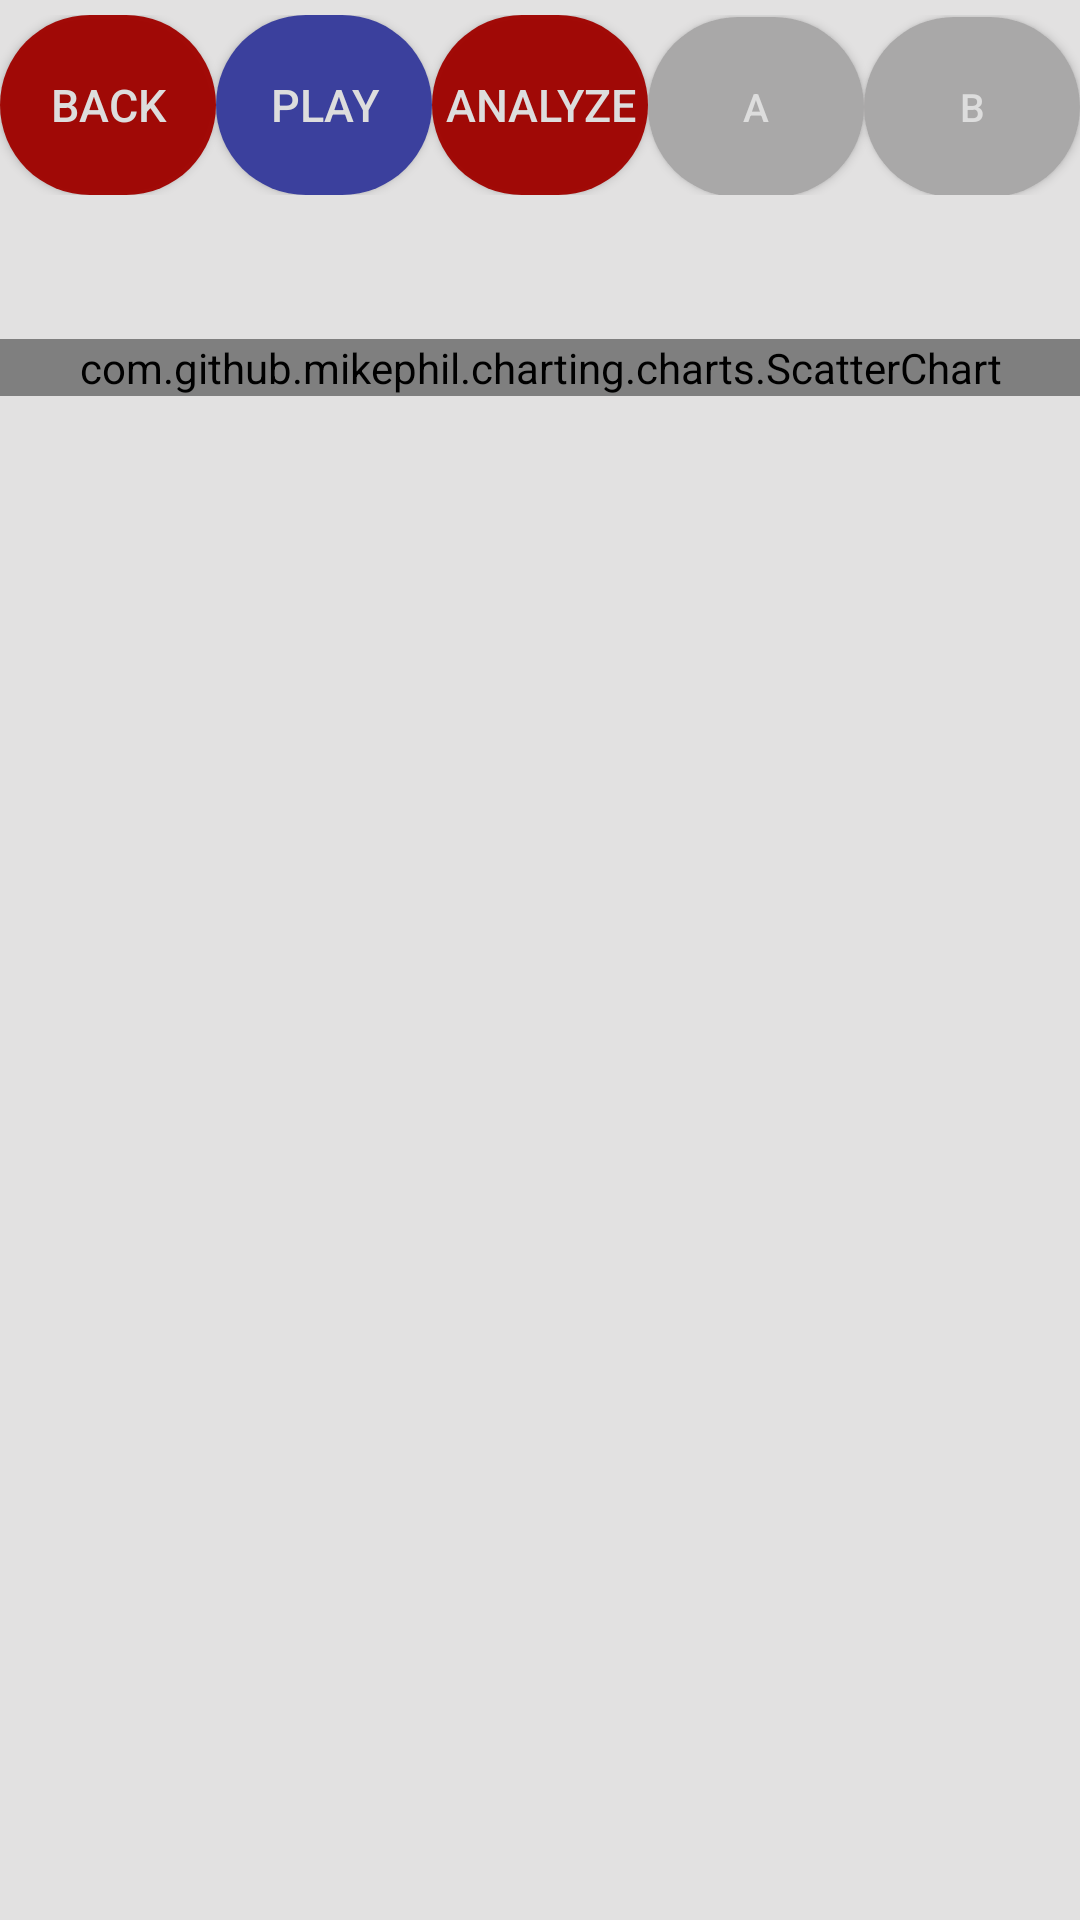

Produce the Android XML layout that renders to this screen, including the resource entries it uses.
<!-- AndroidManifest.xml: application theme AppTheme -->
<!-- res/layout/activity_main.xml -->
<?xml version="1.0" encoding="utf-8"?>
<ScrollView xmlns:android="http://schemas.android.com/apk/res/android"
    android:layout_width="match_parent"
    android:layout_height="match_parent"
    android:fillViewport="true">

<LinearLayout xmlns:android="http://schemas.android.com/apk/res/android"
    android:orientation="vertical"
    android:layout_width="match_parent"
    android:layout_height="match_parent">

    <LinearLayout
        android:layout_width="match_parent"
        android:layout_height="wrap_content"
        android:orientation="vertical"
        android:paddingTop="5dp">

        <LinearLayout
            android:layout_width="match_parent"
            android:layout_height="wrap_content"
            android:orientation="horizontal">

            <Button
                android:id="@+id/back_button"
                android:layout_width="match_parent"
                android:layout_height="wrap_content"
                android:layout_weight="1"
                android:textColor="@color/buttonTextColor"
                android:text="Back"
                android:textSize="15sp"
                android:background="@drawable/next_button"/>

            <Button
                android:id="@+id/play_button"
                android:layout_width="match_parent"
                android:layout_height="wrap_content"
                android:layout_weight="1"
                android:textColor="@color/buttonTextColor"
                android:text="Play"
                android:textSize="15sp"
                android:background="@drawable/record_button"/>

            <Button
                android:id="@+id/analyze_button"
                android:layout_width="match_parent"
                android:layout_height="wrap_content"
                android:layout_weight="1"
                android:textColor="@color/buttonTextColor"
                android:text="Analyze"
                android:textSize="15sp"
                android:background="@drawable/next_button"/>

            <Button
                android:id="@+id/a_button"
                android:layout_width="match_parent"
                android:layout_height="wrap_content"
                android:layout_weight="1"
                android:textColor="@color/buttonTextColor"
                android:text="A"
                android:textSize="13sp"
                android:background="@drawable/third_button"/>

            <Button
                android:id="@+id/b_button"
                android:layout_width="match_parent"
                android:layout_height="wrap_content"
                android:layout_weight="1"
                android:textColor="@color/buttonTextColor"
                android:text="B"
                android:textSize="13sp"
                android:background="@drawable/third_button"/>

        </LinearLayout>

        <TextView
            android:id="@+id/legend_text"
            android:layout_width="wrap_content"
            android:layout_height="wrap_content"
            android:layout_weight="0.75"
            android:paddingTop="5dp"
            android:textSize="14sp"
            android:textColor="@color/black1"
            android:layout_gravity="center_horizontal"/>

        <TextView
            android:id="@+id/stream_text"

            android:layout_width="wrap_content"
            android:layout_height="wrap_content"
            android:layout_weight="0.25"
            android:paddingTop="5dp"
            android:textSize="14sp"
            android:textColor="@color/black1" />
    </LinearLayout>

    <com.github.mikephil.charting.charts.ScatterChart
        android:id="@+id/scatter_chart"
        android:layout_width="match_parent"
        android:layout_height="wrap_content" />
    

</LinearLayout>
</ScrollView>
<!-- resources referenced by this layout -->
<resources>
  <color name="black1">#000000</color>
  <color name="buttonTextColor">#dddddd</color>
  <!-- drawable next_button (drawable) -->
  <?xml version="1.0" encoding="utf-8"?>
  <shape xmlns:android="http://schemas.android.com/apk/res/android" android:shape="rectangle" >
      <corners
          android:topLeftRadius="100dp"
          android:topRightRadius="100dp"
          android:bottomLeftRadius="100dp"
          android:bottomRightRadius="100dp" />
      <solid
          android:color="@color/buttonRed" />
      <padding
          android:left="0dp"
          android:top="0dp"
          android:right="0dp"
          android:bottom="0dp" />
      <size
          android:width="270dp"
          android:height="60dp" />
  </shape>
  <!-- drawable record_button (drawable) -->
  <?xml version="1.0" encoding="utf-8"?>
  <shape xmlns:android="http://schemas.android.com/apk/res/android" android:shape="rectangle" >
      <corners
          android:topLeftRadius="100dp"
          android:topRightRadius="100dp"
          android:bottomLeftRadius="100dp"
          android:bottomRightRadius="100dp" />
      <solid
          android:color="@color/buttonBlue" />
      <padding
          android:left="0dp"
          android:top="0dp"
          android:right="0dp"
          android:bottom="0dp" />
      <size
          android:width="270dp"
          android:height="60dp" />
  </shape>
  <!-- drawable third_button (drawable) -->
  <?xml version="1.0" encoding="utf-8"?>
  <shape xmlns:android="http://schemas.android.com/apk/res/android" android:shape="rectangle" >
      <corners
          android:topLeftRadius="100dp"
          android:topRightRadius="100dp"
          android:bottomLeftRadius="100dp"
          android:bottomRightRadius="100dp" />
      <solid
          android:color="@color/buttonGray" />
      <padding
          android:left="0dp"
          android:top="0dp"
          android:right="0dp"
          android:bottom="0dp" />
      <size
          android:width="270dp"
          android:height="60dp" />
  </shape>
  <style name="AppTheme" parent="Theme.AppCompat.Light.NoActionBar">
          
          
          <item name="colorPrimary">@color/colorPrimary</item>
          <item name="colorPrimaryDark">@color/colorPrimaryDark</item>
          <item name="colorAccent">@color/colorAccent</item>
  
          
  
          
  
      </style>
  <color name="buttonRed">#FDA10906</color>
  <color name="buttonBlue">#3b409d</color>
  <color name="buttonGray">#A9A8A8</color>
  <color name="colorPrimary">#a10906</color>
  <color name="colorPrimaryDark">#a9a8a8</color>
  <color name="colorAccent">#3b409d</color>
</resources>
